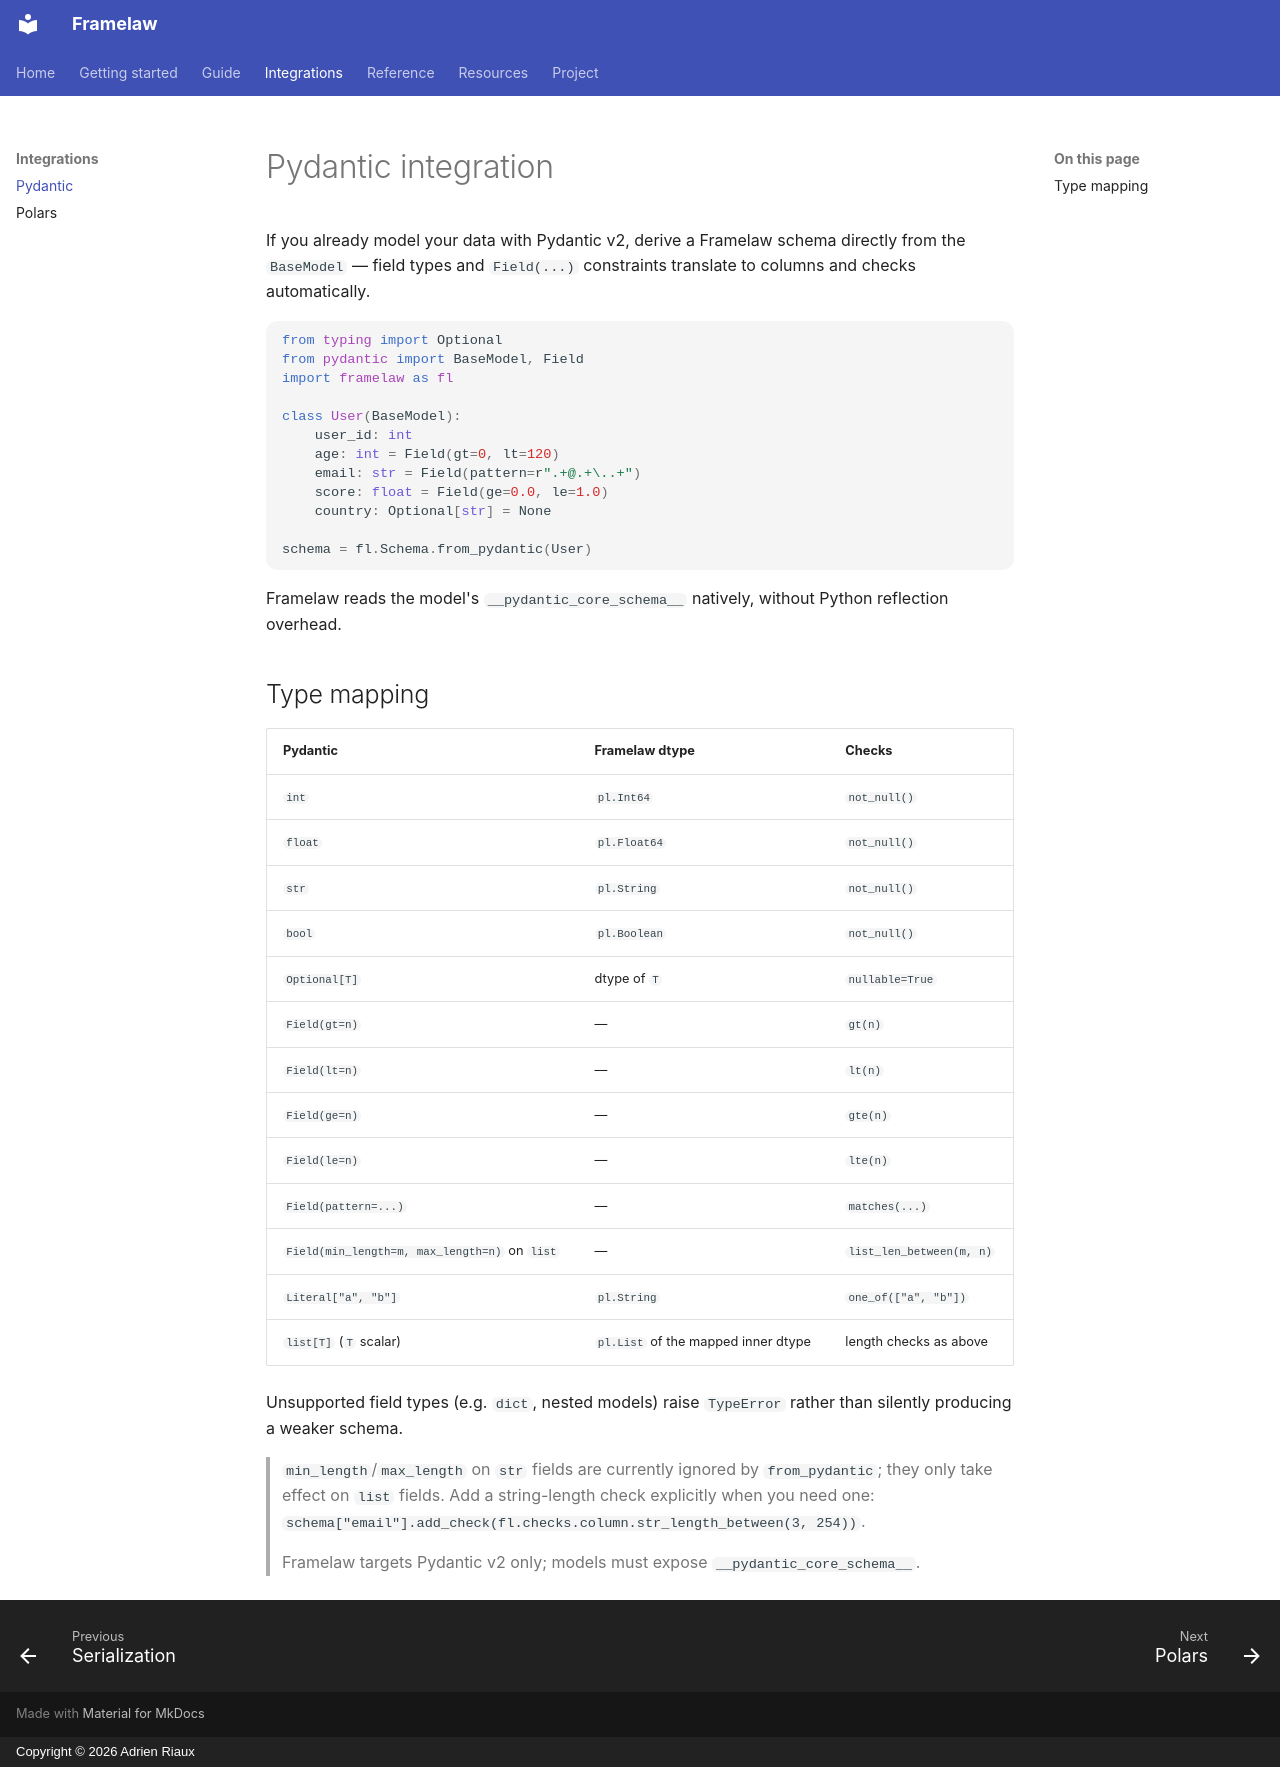

repository: adrien-riaux/framelaw · page: pydantic/index.html · generator: mkdocs · copyright: Copyright © 2026 Adrien Riaux

# Pydantic integration

If you already model your data with Pydantic v2, derive a Framelaw schema
directly from the `BaseModel` — field types and `Field(...)` constraints
translate to columns and checks automatically.

```python
from typing import Optional
from pydantic import BaseModel, Field
import framelaw as fl

class User(BaseModel):
    user_id: int
    age: int = Field(gt=0, lt=120)
    email: str = Field(pattern=r".+@.+\..+")
    score: float = Field(ge=0.0, le=1.0)
    country: Optional[str] = None

schema = fl.Schema.from_pydantic(User)
```

Framelaw reads the model's `__pydantic_core_schema__` natively, without
Python reflection overhead.

## Type mapping

| Pydantic | Framelaw dtype | Checks |
|---|---|---|
| `int` | `pl.Int64` | `not_null()` |
| `float` | `pl.Float64` | `not_null()` |
| `str` | `pl.String` | `not_null()` |
| `bool` | `pl.Boolean` | `not_null()` |
| `Optional[T]` | dtype of `T` | `nullable=True` |
| `Field(gt=n)` | — | `gt(n)` |
| `Field(lt=n)` | — | `lt(n)` |
| `Field(ge=n)` | — | `gte(n)` |
| `Field(le=n)` | — | `lte(n)` |
| `Field(pattern=...)` | — | `matches(...)` |
| `Field(min_length=m, max_length=n)` on `list` | — | `list_len_between(m, n)` |
| `Literal["a", "b"]` | `pl.String` | `one_of(["a", "b"])` |
| `list[T]` (`T` scalar) | `pl.List` of the mapped inner dtype | length checks as above |

Unsupported field types (e.g. `dict`, nested models) raise `TypeError`
rather than silently producing a weaker schema.

> `min_length`/`max_length` on `str` fields are currently ignored by
> `from_pydantic`; they only take effect on `list` fields. Add a string-length
> check explicitly when you need one:
> `schema["email"].add_check(fl.checks.column.str_length_between(3, 254))`.

> Framelaw targets Pydantic v2 only; models must expose
> `__pydantic_core_schema__`.
